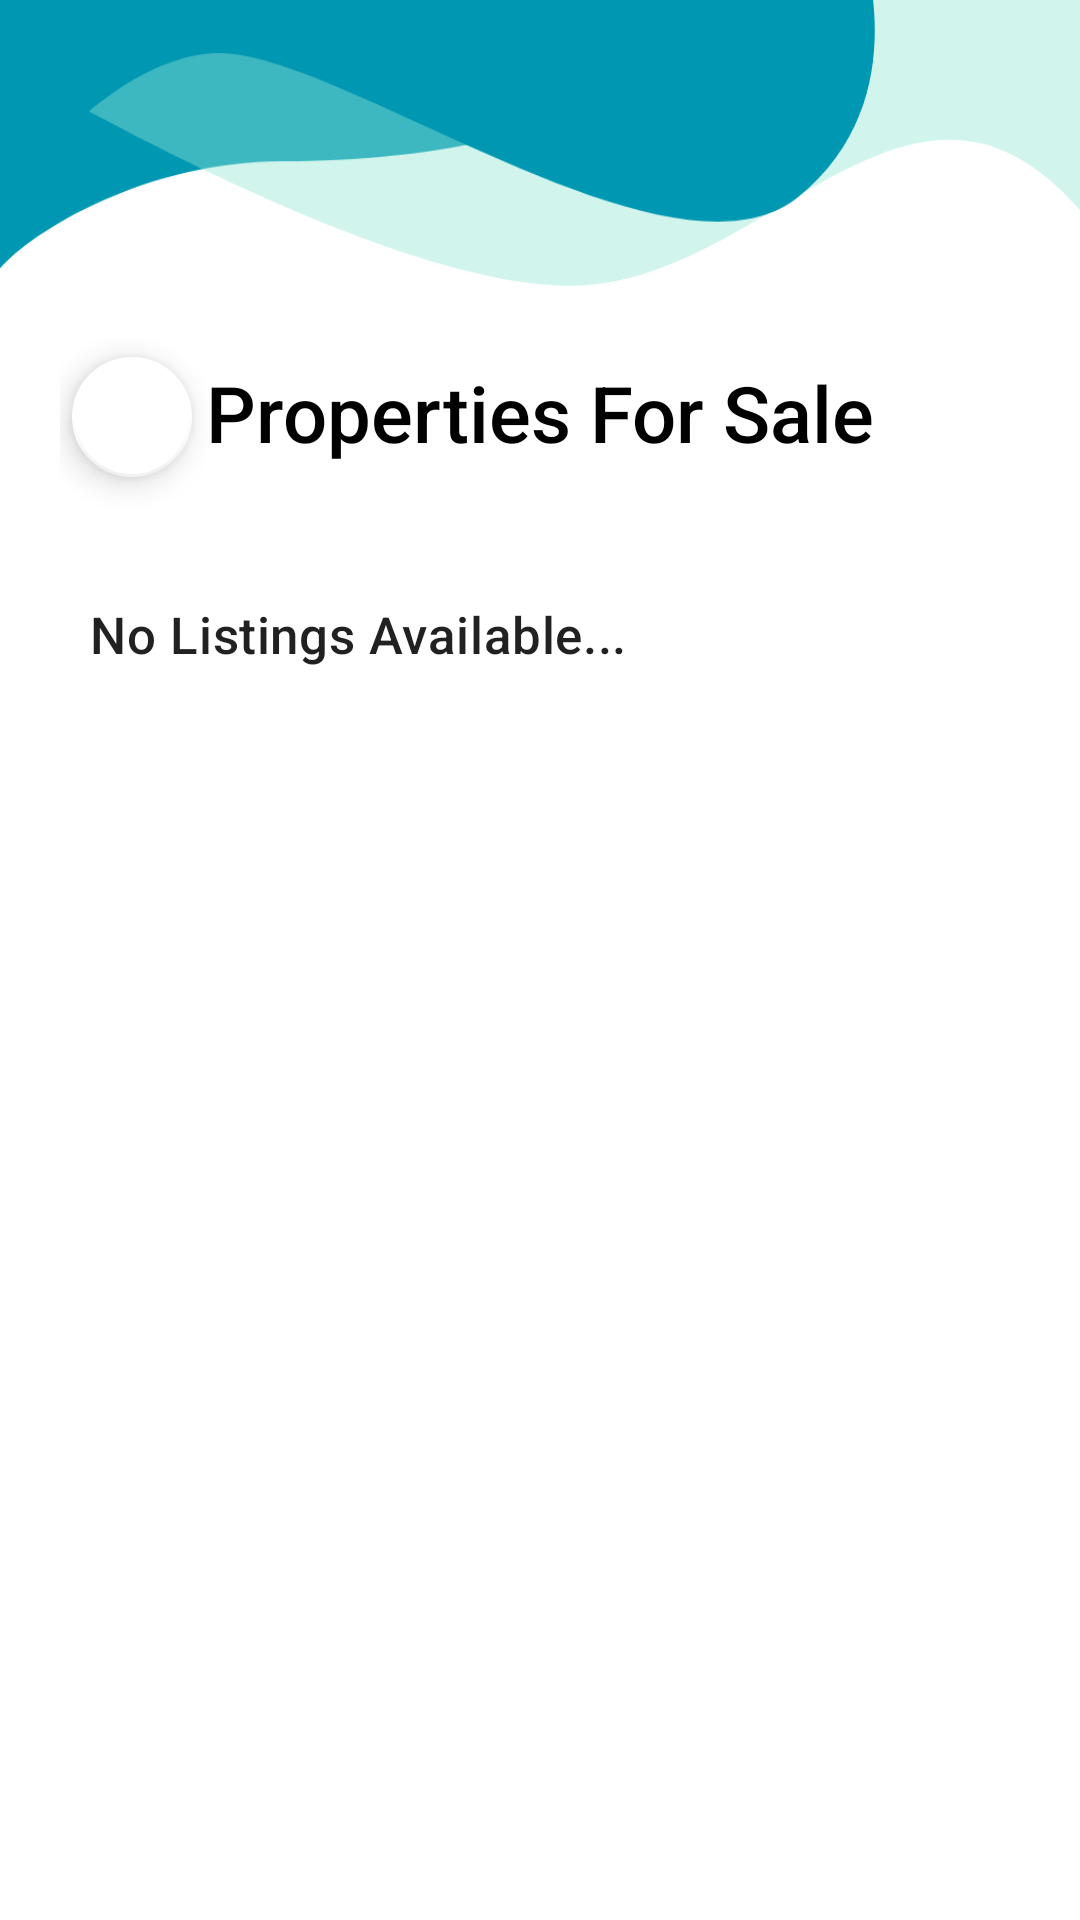

Reconstruct the res/layout file that produces this screen, plus the resources it refers to.
<!-- AndroidManifest.xml: application theme Theme.Ek -->
<!-- res/layout/fragment_client_all_listings.xml -->
<?xml version="1.0" encoding="utf-8"?>
<RelativeLayout xmlns:android="http://schemas.android.com/apk/res/android"
    xmlns:app="http://schemas.android.com/apk/res-auto"
    xmlns:tools="http://schemas.android.com/tools"
    android:layout_width="match_parent"
    android:layout_height="match_parent"
    android:background="@drawable/main_bg"
    tools:context=".ClientAllListingsFragment">

    <RelativeLayout
        android:id="@+id/relative1"
        android:layout_width="match_parent"
        android:layout_height="180dp"
        android:orientation="vertical"
        android:paddingHorizontal="20dp">

        <com.google.android.material.floatingactionbutton.FloatingActionButton
            android:id="@+id/backToHome"
            android:layout_width="wrap_content"
            android:layout_height="wrap_content"
            android:layout_marginTop="115dp"
            android:clickable="true"
            android:src="@drawable/icon_back"
            app:backgroundTint="@color/white"
            app:borderWidth="1dp"
            app:fabSize="mini" />

        <TextView
            android:id="@+id/tv_intent"
            android:layout_width="300dp"
            android:layout_height="wrap_content"
            android:layout_centerHorizontal="true"
            android:layout_marginTop="120dp"
            android:fontFamily="sans-serif-medium"
            android:text="Properties For Sale"
            android:textAlignment="center"
            android:textColor="@color/black"
            android:textSize="26sp" />

    </RelativeLayout>

    <RelativeLayout
        android:id="@+id/linear2"
        android:layout_width="match_parent"
        android:layout_height="wrap_content"
        android:layout_below="@+id/relative1"
        android:layout_marginTop="10dp"
        android:paddingHorizontal="20dp">

        <TextView
            android:id="@+id/tv_showing"
            style="@style/TextAppearance.MaterialComponents.Headline6"
            android:layout_width="wrap_content"
            android:layout_height="wrap_content"
            android:paddingVertical="10dp"
            android:paddingHorizontal="10dp"
            android:text="No Listings Available..."
            android:textSize="17sp" />

    </RelativeLayout>

    <ScrollView
        android:layout_width="match_parent"
        android:layout_height="wrap_content"
        android:layout_below="@+id/linear2"
        android:layout_marginTop="10dp"
        android:paddingHorizontal="20dp">

        <androidx.recyclerview.widget.RecyclerView
            android:id="@+id/rv_all_listings"
            android:layout_width="match_parent"
            android:layout_height="wrap_content"
            android:scrollbars="vertical"/>
    </ScrollView>

</RelativeLayout>
<!-- resources referenced by this layout -->
<resources>
  <color name="black">#FF000000</color>
  <color name="white">#FFFFFFFF</color>
  <!-- drawable main_bg: png bitmap (drawable, 24013 bytes) -->
  <style name="Theme.Ek" parent="Theme.MaterialComponents.DayNight.DarkActionBar">
          
          <item name="colorPrimary">@color/black</item>
          <item name="colorPrimaryVariant">@color/black</item>
          <item name="colorOnPrimary">@color/white</item>
          
          <item name="colorSecondary">@color/blue</item>
          <item name="colorSecondaryVariant">@color/blue</item>
          <item name="colorOnSecondary">@color/black</item>
          
          <item name="android:statusBarColor">?attr/colorPrimaryVariant</item>
          
      </style>
  <color name="blue">#0097b2</color>
</resources>
